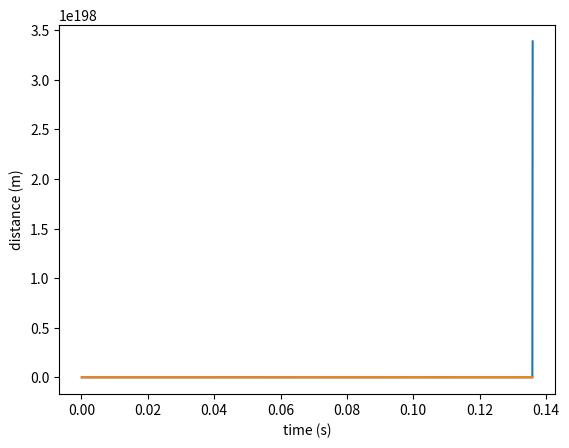

Python code for this plot:
from matplotlib import pyplot as plt

def sim(T, dt = .001):
    d = 0.01928
    v = 0
    t = 0
    tt = []
    vv = []
    dd = []

    while t < T:
        f = (d ** 2) * 426.7998
        a = f / .0340611534
        v += a * dt
        d += 2 * v * dt
        t += dt
        tt.append(t)
        vv.append(v)
        dd.append(d)
    print('terminal:', t, v, d)
    
    plt.plot(tt, vv)
    plt.xlabel('time (s)')
    plt.ylabel('velocity (m/s)')
    plt.show()
    plt.plot(tt, dd)
    plt.xlabel('time (s)')
    plt.ylabel('distance (m)')
    plt.show()

sim(.136, .0001)
# sim(.1, .0001)
